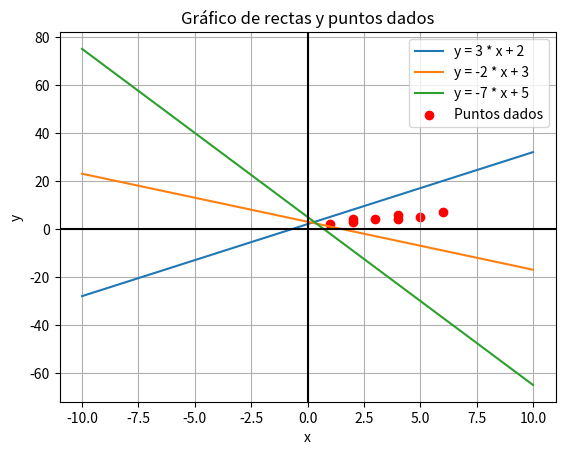

The matplotlib source for this figure:
# -*- coding: utf-8 -*-
"""
Created on Tue Sep 19 19:25:41 2023

@author: Sistemas
"""

import matplotlib.pyplot as plt
import numpy as np

# Definir las ecuaciones de las rectas
def recta1(x):
    return 3 * x + 2

def recta2(x):
    return -2 * x + 3

def recta3(x):
    return -7 * x + 5

# Crear valores de x en el rango de -10 a 10
x = np.linspace(-10, 10, 100)
y = np.linspace(-20, 30, 17)

# Calcular los valores correspondientes de y para cada recta
y1 = recta1(x)
y2 = recta2(x)
y3 = recta3(x)

# Definir los puntos dados
x_puntos = [1, 2, 2, 3, 4, 4, 5, 6]
y_puntos = [2, 3, 4, 4, 4, 6, 5, 7]




# Graficar las rectas
plt.plot(x, y1, label='y = 3 * x + 2')
plt.plot(x, y2, label='y = -2 * x + 3')
plt.plot(x, y3, label='y = -7 * x + 5')

# Graficar los puntos
plt.scatter(x_puntos, y_puntos, color='red', label='Puntos dados')

# Añadir etiquetas y título
plt.xlabel('x')
plt.ylabel('y')
plt.title('Gráfico de rectas y puntos dados')

# Mostrar la leyenda
plt.legend()

# Mostrar el gráfico
plt.grid(True)
plt.axhline(y=0, color='k')
plt.axvline(x=0, color='k')
plt.show()
